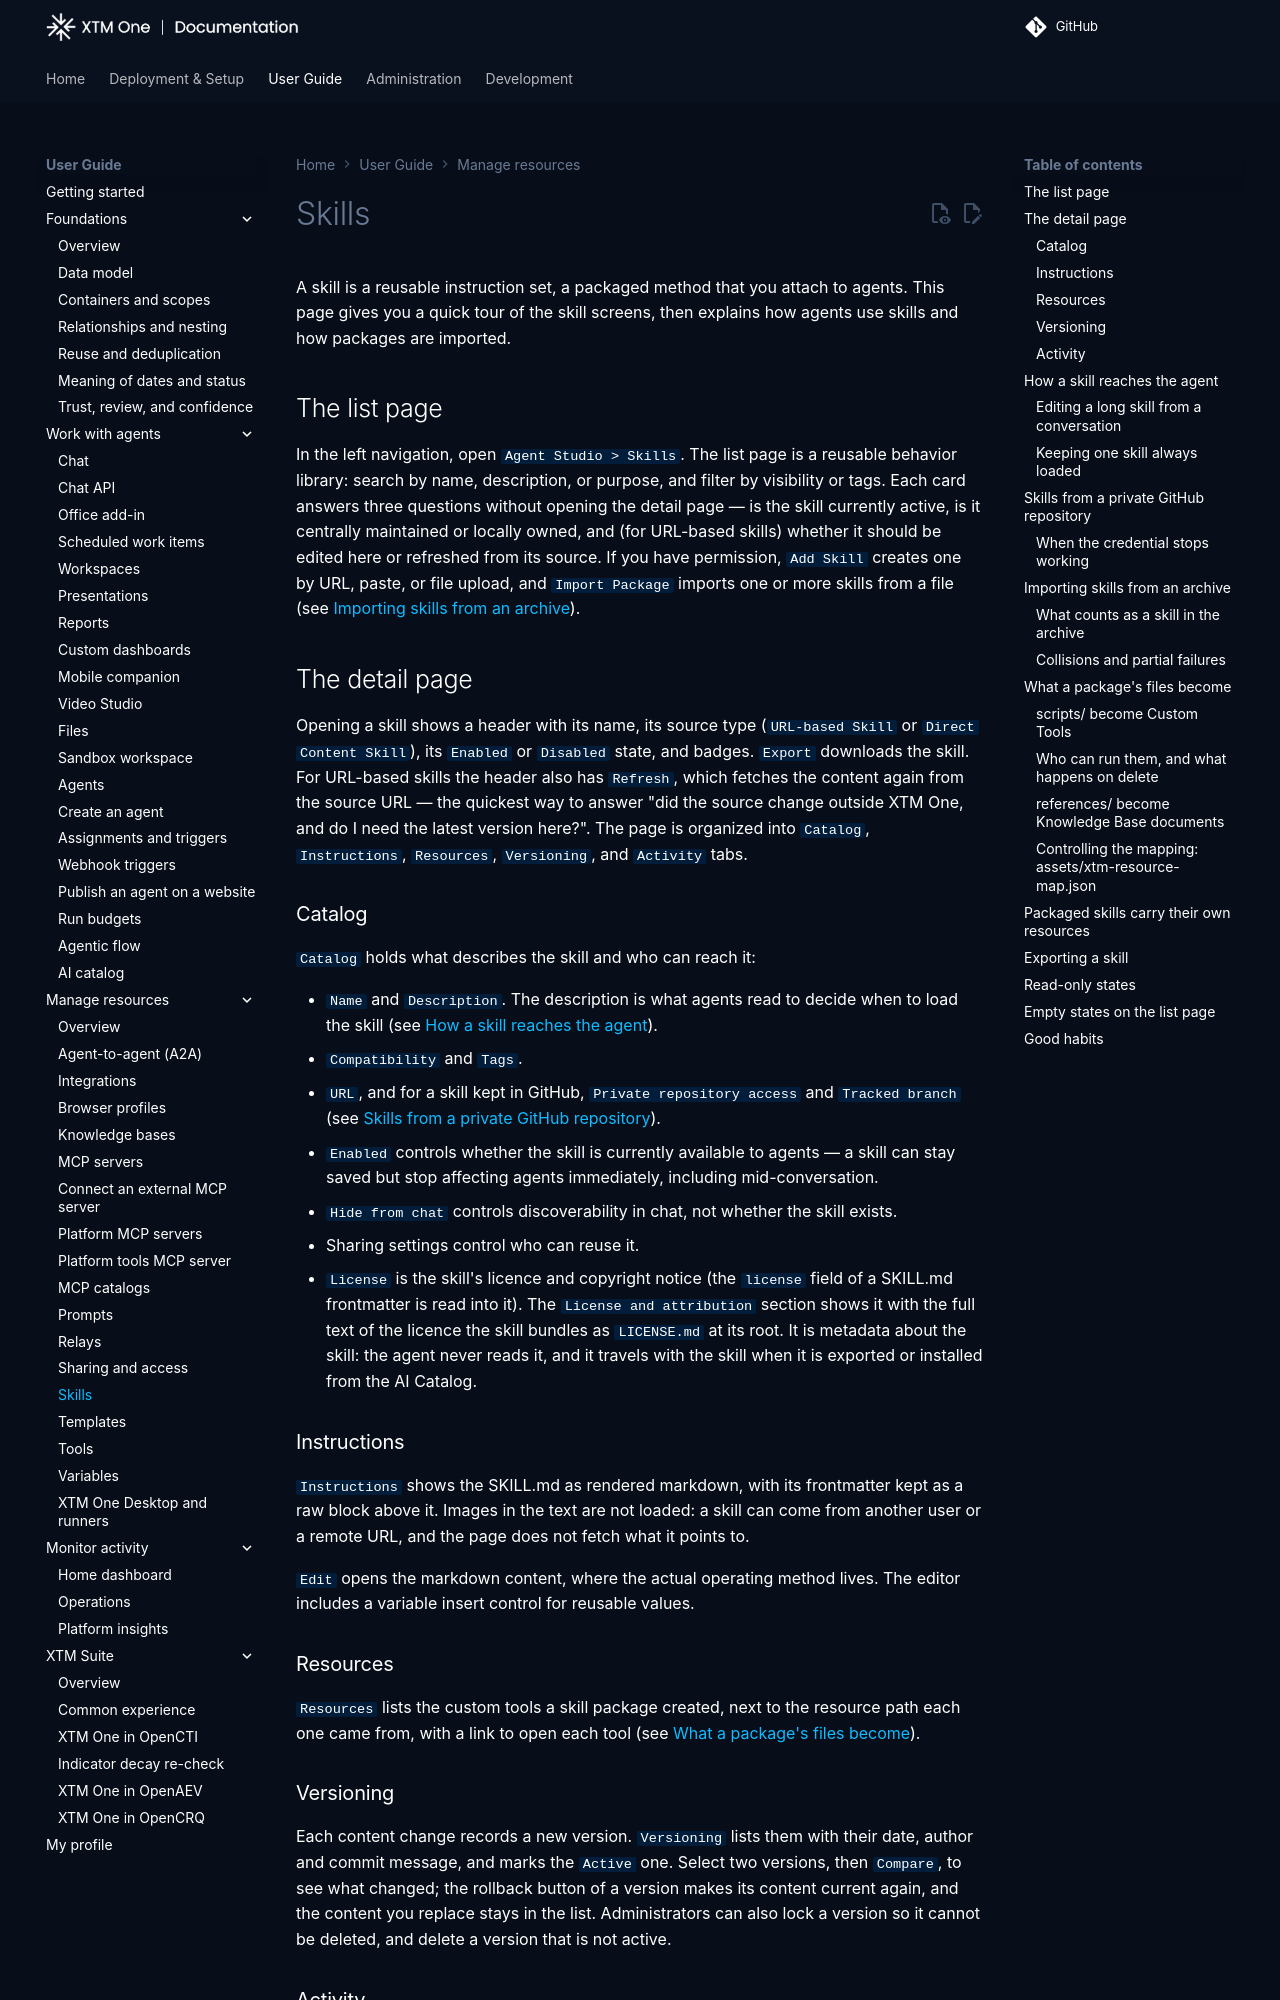

repository: XTM-One-Platform/xtm-one · page: 1.261109.0/usage/resources/skills/index.html · generator: mkdocs

# Skills

A skill is a reusable instruction set, a packaged method that you attach to agents. This page gives you a quick tour of the skill screens, then explains how agents use skills and how packages are imported.

## The list page

In the left navigation, open `Agent Studio > Skills`. The list page is a reusable behavior library: search by name, description, or purpose, and filter by visibility or tags. Each card answers three questions without opening the detail page — is the skill currently active, is it centrally maintained or locally owned, and (for URL-based skills) whether it should be edited here or refreshed from its source. If you have permission, `Add Skill` creates one by URL, paste, or file upload, and `Import Package` imports one or more skills from a file (see [Importing skills from an archive](#importing-skills-from-an-archive)).

## The detail page

Opening a skill shows a header with its name, its source type (`URL-based Skill` or `Direct Content Skill`), its `Enabled` or `Disabled` state, and badges. `Export` downloads the skill. For URL-based skills the header also has `Refresh`, which fetches the content again from the source URL — the quickest way to answer "did the source change outside XTM One, and do I need the latest version here?". The page is organized into `Catalog`, `Instructions`, `Resources`, `Versioning`, and `Activity` tabs.

### Catalog

`Catalog` holds what describes the skill and who can reach it:

- `Name` and `Description`. The description is what agents read to decide when to load the skill (see [How a skill reaches the agent](#how-a-skill-reaches-the-agent)).
- `Compatibility` and `Tags`.
- `URL`, and for a skill kept in GitHub, `Private repository access` and `Tracked branch` (see [Skills from a private GitHub repository](#skills-from-a-private-github-repository)).
- `Enabled` controls whether the skill is currently available to agents — a skill can stay saved but stop affecting agents immediately, including mid-conversation.
- `Hide from chat` controls discoverability in chat, not whether the skill exists.
- Sharing settings control who can reuse it.
- `License` is the skill's licence and copyright notice (the `license` field of a SKILL.md frontmatter is read into it). The `License and attribution` section shows it with the full text of the licence the skill bundles as `LICENSE.md` at its root. It is metadata about the skill: the agent never reads it, and it travels with the skill when it is exported or installed from the AI Catalog.

### Instructions

`Instructions` shows the SKILL.md as rendered markdown, with its frontmatter kept as a raw block above it. Images in the text are not loaded: a skill can come from another user or a remote URL, and the page does not fetch what it points to.

`Edit` opens the markdown content, where the actual operating method lives. The editor includes a variable insert control for reusable values.

### Resources

`Resources` lists the custom tools a skill package created, next to the resource path each one came from, with a link to open each tool (see [What a package's files become](#what-a-packages-files-become)).

### Versioning

Each content change records a new version. `Versioning` lists them with their date, author and commit message, and marks the `Active` one. Select two versions, then `Compare`, to see what changed; the rollback button of a version makes its content current again, and the content you replace stays in the list. Administrators can also lock a version so it cannot be deleted, and delete a version that is not active.

### Activity

`Activity` is the audit view. During troubleshooting it helps you tell a skill change apart from an agent configuration change or a normal difference in model behavior.
